11-way image classification set "segmented-dataset" from GitHub (Funky-UWI/FoliageFixerModel); label vocabulary: bacterial spot, early blight, late blight, leaf mold, septoria leaf spot, spider mites two-spotted spider mite, target spot, tomato yellow leaf curl virus, tomato mosaic virus, healthy, powdery mildew.

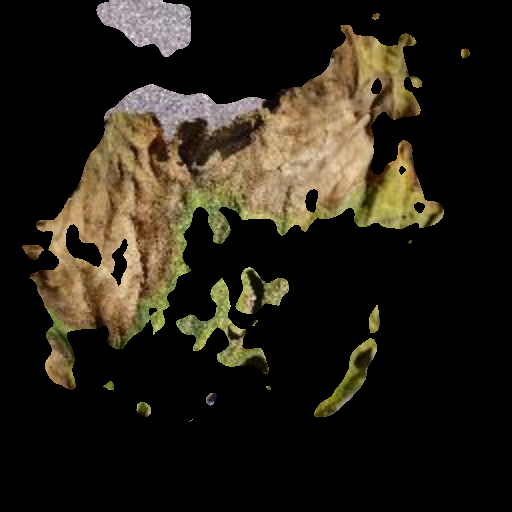
Label: late blight

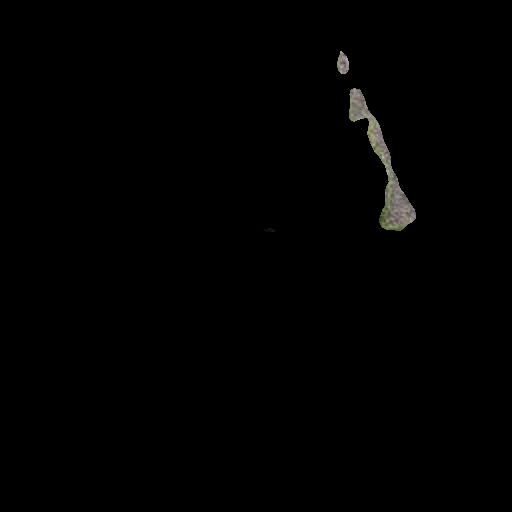
Label: tomato yellow leaf curl virus

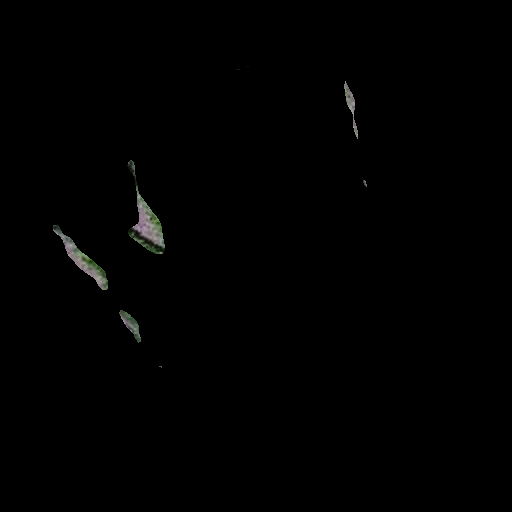
Label: tomato mosaic virus

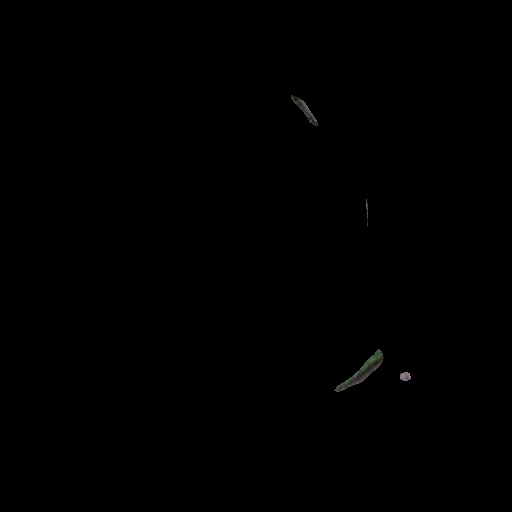
Label: spider mites two-spotted spider mite

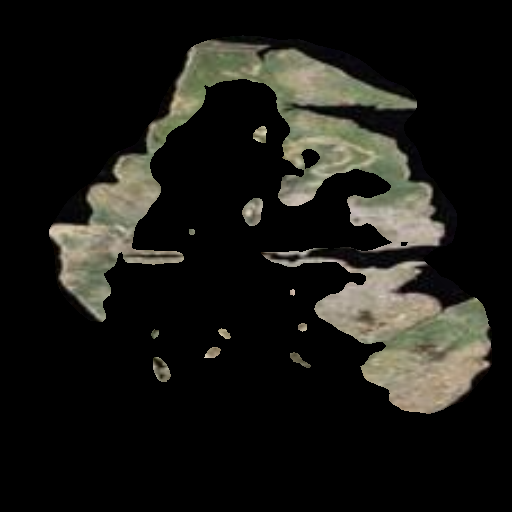
Label: powdery mildew

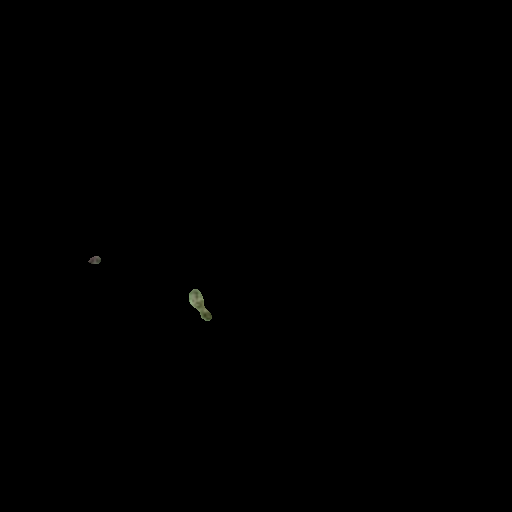
Label: bacterial spot
